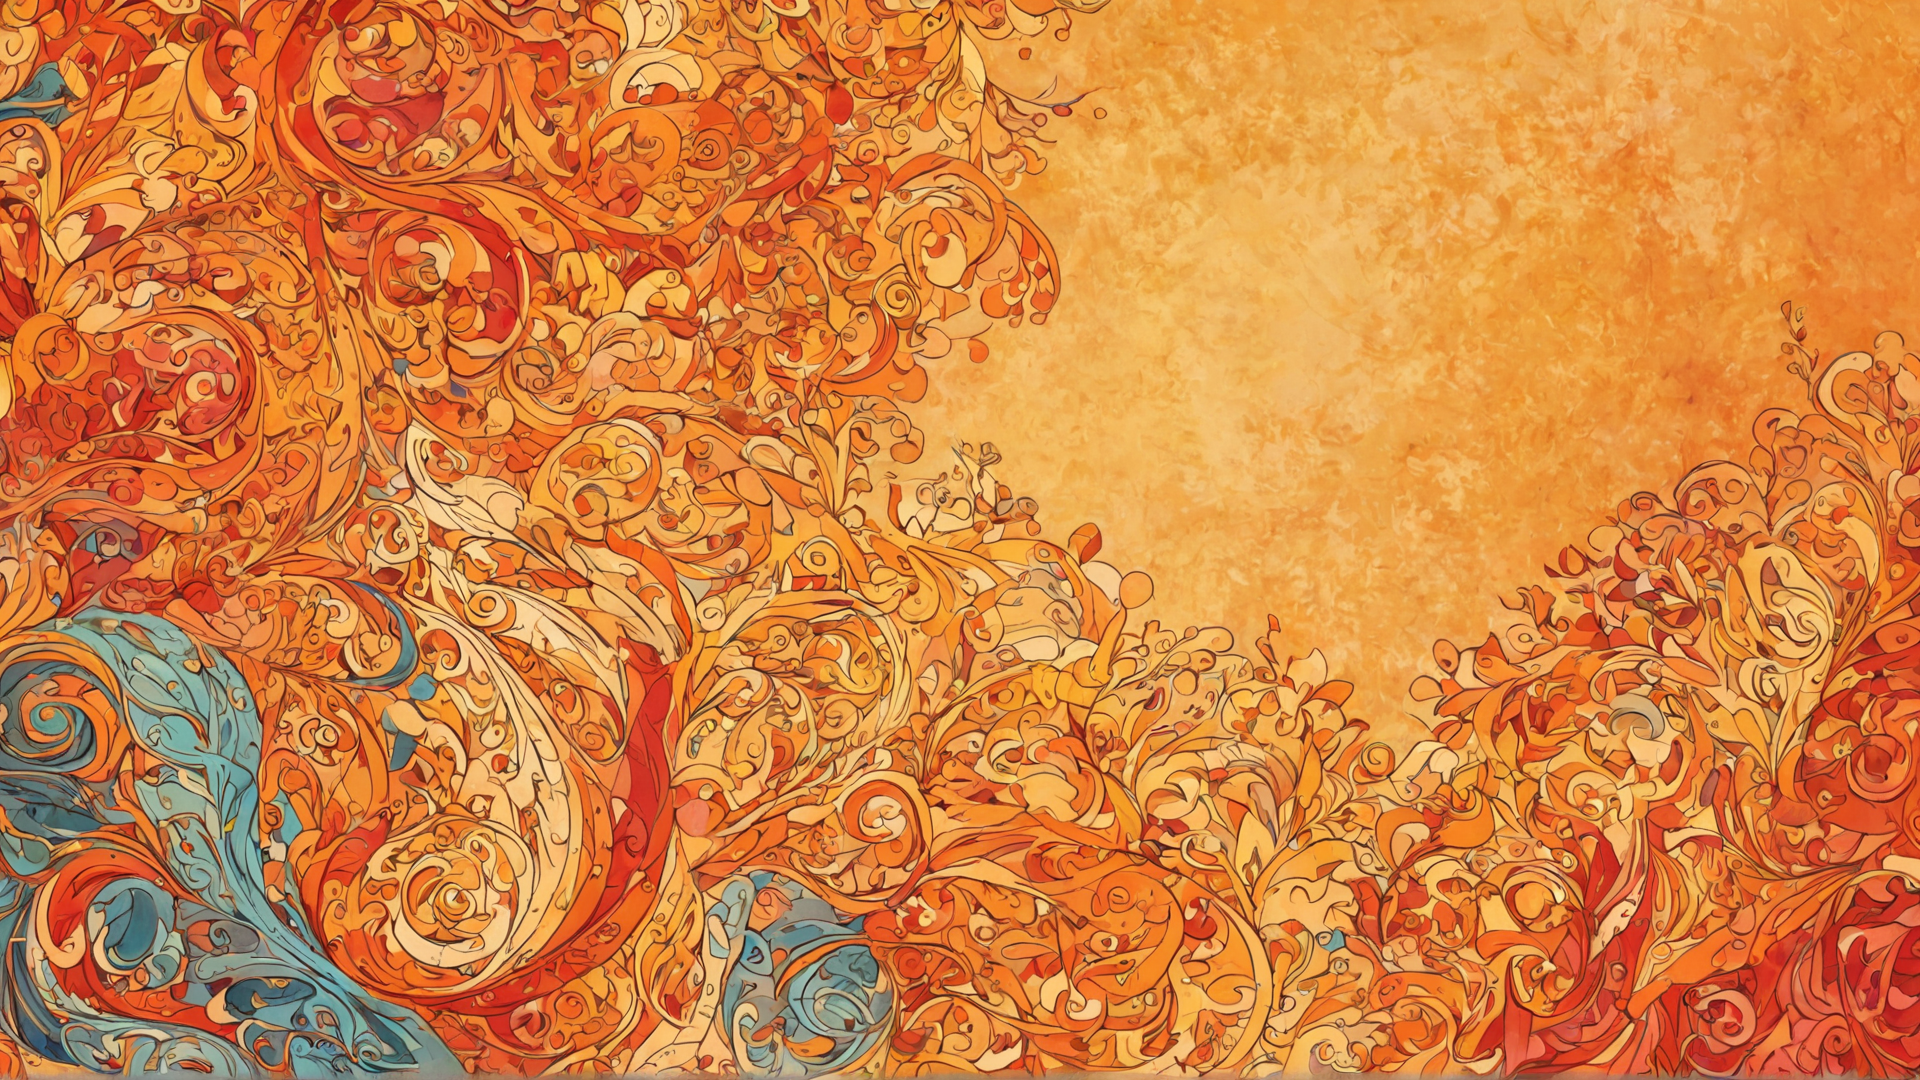
Generation parameters embedded in this image by AUTOMATIC1111 Stable Diffusion web UI or a fork of it (Forge, ...) (PNG 'parameters' text chunk):
the canvas is a vibrant blend of colors, from deep reds and oranges to soft blues and yellows. In this minimalist desktop background, a character with intricate patterns and symbols adorns the frame. The artwork exudes an aura of serenity, 
Negative prompt: dark minimalist, digital art, the canvas is a vibrant blend of colors, from deep reds and oranges to soft blues and yellows. In this minimalist desktop background, a character with intricate patterns and symbols adorns the frame. The artwork exudes an aura of serenity, , Neo-Primitivism
Steps: 35, Sampler: dpmpp_3m_sde_gpu_karras, CFG Scale: 2.0, Seed: 874886846988390, Size: 1920x1080, Model: colorfulxl_v42.safetensors, Model hash: 20d7c25a9d, Hashes: {"model": "20d7c25a9d"}, Batch index: 0, Batch size: 2